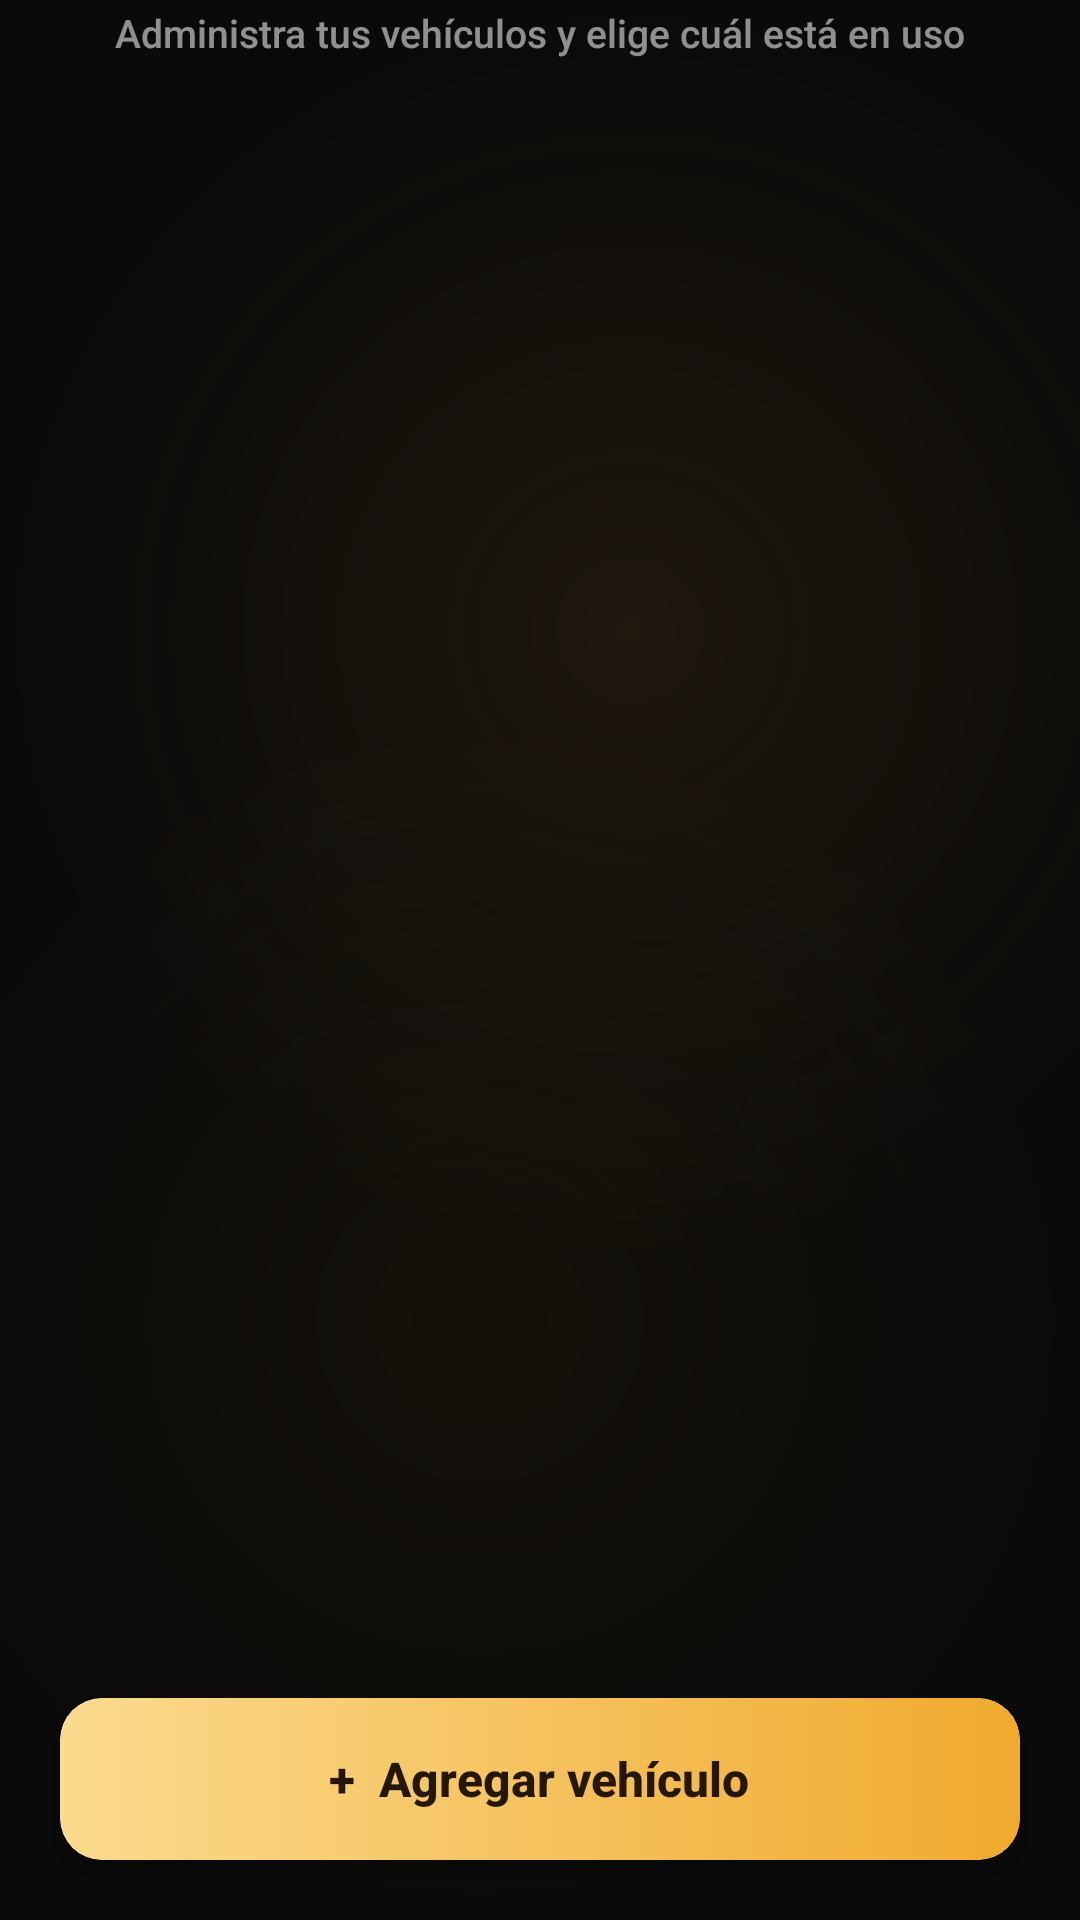

Here is an Android app screen rendered from its layout file. Give the layout XML and the strings, colors and styles it references.
<!-- AndroidManifest.xml: application theme Theme.AppKaaxPark -->
<!-- res/layout/activity_mis_vehiculos.xml -->
<?xml version="1.0" encoding="utf-8"?>
<androidx.constraintlayout.widget.ConstraintLayout
    xmlns:android="http://schemas.android.com/apk/res/android"
    xmlns:app="http://schemas.android.com/apk/res-auto"
    android:layout_width="match_parent"
    android:layout_height="match_parent">

    <TextView
        android:id="@+id/txtSubtituloVehiculos"
        android:layout_width="0dp"
        android:layout_height="wrap_content"
        android:layout_marginStart="32dp"
        android:layout_marginEnd="32dp"
        android:layout_marginTop="2dp"
        android:gravity="center"
        android:text="Administra tus vehículos y elige cuál está en uso"
        android:textColor="#8CFFFFFF"
        android:textSize="13sp"
        app:layout_constraintEnd_toEndOf="parent"
        app:layout_constraintStart_toStartOf="parent"
        app:layout_constraintTop_toTopOf="parent" />

    <ScrollView
        android:layout_width="0dp"
        android:layout_height="0dp"
        android:layout_marginTop="16dp"
        android:clipToPadding="false"
        android:paddingBottom="16dp"
        app:layout_constraintTop_toBottomOf="@id/txtSubtituloVehiculos"
        app:layout_constraintBottom_toTopOf="@id/btnAgregarVehiculo"
        app:layout_constraintStart_toStartOf="parent"
        app:layout_constraintEnd_toEndOf="parent">

        <LinearLayout
            android:id="@+id/contenedorVehiculos"
            android:layout_width="match_parent"
            android:layout_height="wrap_content"
            android:orientation="vertical"
            android:paddingStart="20dp"
            android:paddingEnd="20dp" />
    </ScrollView>

    <androidx.cardview.widget.CardView
        android:id="@+id/btnAgregarVehiculo"
        android:layout_width="0dp"
        android:layout_height="54dp"
        android:layout_marginStart="20dp"
        android:layout_marginEnd="20dp"
        android:layout_marginBottom="20dp"
        android:clickable="true"
        android:focusable="true"
        app:cardCornerRadius="14dp"
        app:cardElevation="4dp"
        app:layout_constraintStart_toStartOf="parent"
        app:layout_constraintEnd_toEndOf="parent"
        app:layout_constraintBottom_toBottomOf="parent">

        <LinearLayout
            android:layout_width="match_parent"
            android:layout_height="match_parent"
            android:background="@drawable/bg_button_gold"
            android:gravity="center">

            <TextView
                android:layout_width="wrap_content"
                android:layout_height="wrap_content"
                android:text="+  Agregar vehículo"
                android:textColor="#241705"
                android:textStyle="bold"
                android:textSize="16sp" />
        </LinearLayout>
    </androidx.cardview.widget.CardView>

</androidx.constraintlayout.widget.ConstraintLayout>
<!-- resources referenced by this layout -->
<resources>
  <!-- drawable bg_button_gold (drawable) -->
  <?xml version="1.0" encoding="utf-8"?>
  <shape xmlns:android="http://schemas.android.com/apk/res/android"
      android:shape="rectangle">
      <gradient
          android:angle="0"
          android:startColor="#FBDA8E"
          android:endColor="#F0AA2E" />
      <corners android:radius="14dp" />
  </shape>
  <style name="Theme.AppKaaxPark" parent="Base.Theme.AppKaaxPark" />
  <style name="Base.Theme.AppKaaxPark" parent="Theme.Material3.DayNight.NoActionBar">
          <item name="colorPrimary">@color/gold_primary</item>
          <item name="colorOnPrimary">@color/black</item>
          <item name="colorSecondary">@color/gold_secondary</item>
          <item name="colorOnSecondary">@color/black</item>
          <item name="colorTertiary">@color/gold_light</item>
          <item name="colorSurface">@color/glass_surface</item>
          <item name="colorOnSurface">@color/white</item>
          <item name="colorSurfaceVariant">@color/glass_surface_soft</item>
          <item name="colorOutline">@color/glass_border</item>
          <item name="android:textViewStyle">@style/Widget.AppKaaxPark.TextView</item>
          <item name="android:editTextStyle">@style/Widget.AppKaaxPark.EditText</item>
          <item name="android:buttonStyle">@style/Widget.AppKaaxPark.Button</item>
          <item name="android:statusBarColor">@android:color/transparent</item>
          <item name="android:navigationBarColor">@android:color/transparent</item>
          <item name="android:windowBackground">@drawable/bg_screen_glass</item>
          <item name="android:windowLightStatusBar">false</item>
          <item name="android:windowLightNavigationBar">false</item>
      </style>
  <color name="gold_primary">#D4A017</color>
  <color name="black">#FF000000</color>
  <color name="gold_secondary">#E5A93C</color>
  <color name="gold_light">#F0C24B</color>
  <color name="glass_surface">#33191D21</color>
  <color name="white">#FFFFFFFF</color>
  <color name="glass_surface_soft">#22191D21</color>
  <color name="glass_border">#40FFFFFF</color>
  <style name="Widget.AppKaaxPark.TextView" parent="@android:style/Widget.TextView">
          <item name="android:fontFamily">sans-serif-medium</item>
      </style>
  <style name="Widget.AppKaaxPark.EditText" parent="@android:style/Widget.EditText">
          <item name="android:fontFamily">sans-serif-medium</item>
      </style>
  <style name="Widget.AppKaaxPark.Button" parent="@android:style/Widget.Button">
          <item name="android:fontFamily">sans-serif-medium</item>
          <item name="android:letterSpacing">0.02</item>
      </style>
  <!-- drawable bg_screen_glass (drawable) -->
  <?xml version="1.0" encoding="utf-8"?>
  <layer-list xmlns:android="http://schemas.android.com/apk/res/android">
  
      
      <item>
          <shape android:shape="rectangle">
              <solid android:color="#0A0A0A" />
          </shape>
      </item>
  
      
      <item android:gravity="top|start">
          <shape android:shape="oval">
              <size android:width="420dp" android:height="420dp" />
              <gradient
                  android:type="radial"
                  android:gradientRadius="210dp"
                  android:centerColor="#333A2A10"
                  android:startColor="#663A2A10"
                  android:endColor="#000A0A0A" />
          </shape>
      </item>
  
      
      <item android:gravity="bottom|end">
          <shape android:shape="oval">
              <size android:width="400dp" android:height="400dp" />
              <gradient
                  android:type="radial"
                  android:gradientRadius="200dp"
                  android:centerColor="#2A2A1F0A"
                  android:startColor="#552A1F0A"
                  android:endColor="#000A0A0A" />
          </shape>
      </item>
  
  </layer-list>
</resources>
